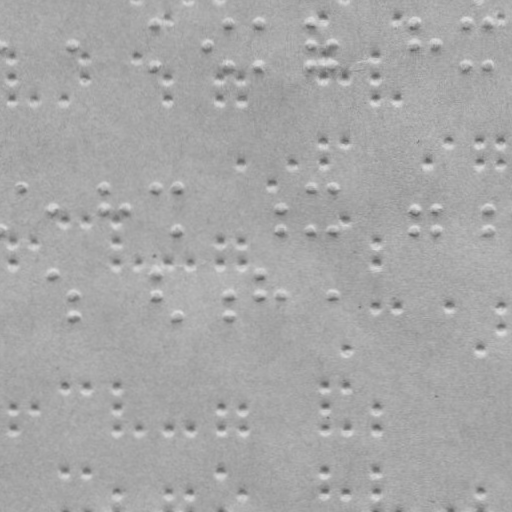

The file beside this chart, header and first rows:
braille
False
x, y
0.9299, 44.7
73.93, 44.57
156.9, 23.42
157, 65.42
208.9, 44.33
229.9, 23.3
230, 65.3
260.9, 23.24
261, 65.24
311.9, 23.15
311.9, 44.15
312, 65.15
333.9, 44.12
334, 65.12
415.9, 22.97
415.9, 43.97
436.9, 43.94
467.9, 22.88
468, 64.88
489.9, 22.84
490, 64.84
1.253, 229.7
24.18, 187.7
54.22, 208.6
105.2, 187.5
105.2, 208.5
126.2, 208.5
157.2, 187.4
178.2, 187.4
178.3, 229.4
282.2, 208.2
282.3, 229.2
312.2, 187.2
312.3, 229.2
334.2, 187.1
334.3, 229.1
416.2, 208
416.3, 229
437.2, 207.9
437.3, 228.9
490.2, 207.8
490.3, 228.8
54.33, 272.6
74.37, 294.6
74.4, 315.6
157.3, 272.4
157.4, 294.4
178.4, 315.4
230.4, 294.3
230.4, 315.3
261.3, 272.2
261.4, 294.2
282.4, 294.2
334.4, 294.1
167.9, 18.41
323.9, 18.14
398.9, 18.01
501.9, 17.83
... 93 more rows
